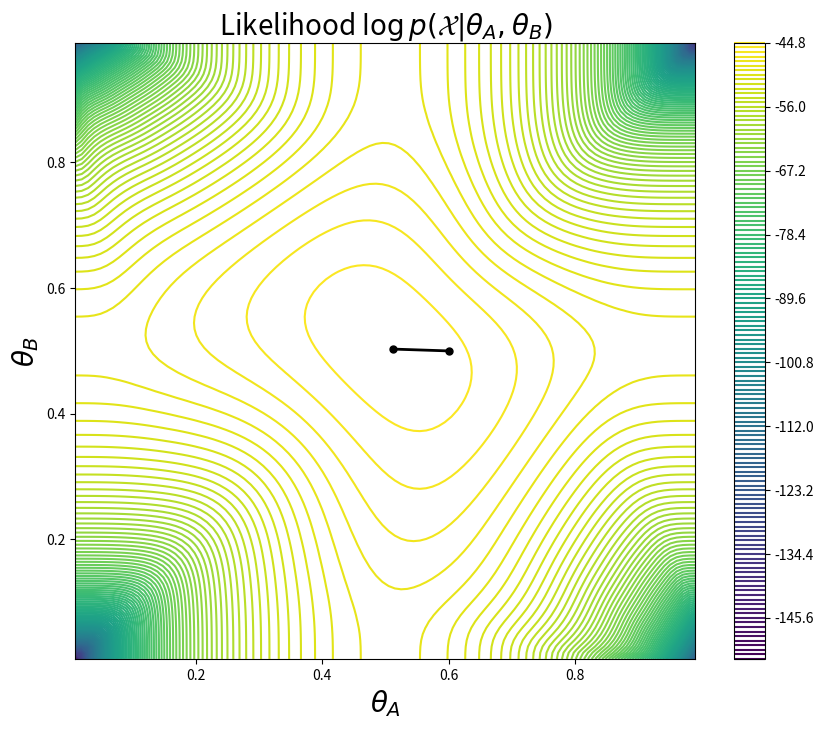

The matplotlib source for this figure:
#importing required libraries
import numpy as np
import random

def coin_em(rolls, theta_A=None, theta_B=None, maxiter=10):
    theta_A = theta_A or random.random()
    theta_B = theta_B or random.random()
    thetas = [(theta_A, theta_B)]

    for c in range(maxiter): 
        print("#%d:\t%0.2f %0.2f" % (c, theta_A, theta_B))
        heads_A, tails_A, heads_B, tails_B = e_step(rolls, theta_A, theta_B)
        theta_A, theta_B = m_step(heads_A, tails_A, heads_B, tails_B)

    thetas.append((theta_A,theta_B))
    return thetas, (theta_A,theta_B) 
#the code for e steps 
def e_step(rools, theta_A, theta_B):
    heads_A, tails_A = 0,0
    heads_B, tails_B = 0,0
    for trial in rools:
        likelihood_A = coin_likelihood(trial, theta_A)
        likelihood_B = coin_likelihood(trial, theta_B)
        p_A = likelihood_A / (likelihood_A + likelihood_B) 
        p_B = likelihood_B / (likelihood_A + likelihood_B)
        heads_A += p_A * trial.count("H")
        tails_A += p_A * trial.count("T")
        heads_B += p_B * trial.count("H")
        tails_B += p_B * trial.count("T")
    return heads_A, tails_A, heads_B, tails_B
#the code for m steps
def m_step(heads_A, tails_A, heads_B, tails_B):
    theta_A = heads_A / (heads_A + tails_A)
    theta_B = heads_B / (heads_B + tails_B)
    return theta_A, theta_B

def coin_likelihood(roll, bias): 
    numHeads = roll.count("H")
    flips = len(roll)
    return pow(bias, numHeads) * pow(1-bias, flips-numHeads)

from matplotlib import pyplot as plt 
import matplotlib as mpl

def plot_coin_likelihood(rolls, thetas=None):
    xvals = np.linspace(0.01,0.99,100)
    yvals = np.linspace(0.01,0.99,100)
    X,Y = np.meshgrid(xvals, yvals)

    Z = []
    for i,r in enumerate(X):
        z = []
        for j,c in enumerate(r):
            z.append(coin_marginal_likelihood(rolls,c,Y[i][j]))
        Z.append(z)

    plt.figure(figsize=(10,8))
    C = plt.contour(X,Y,Z,150)
    cbar = plt.colorbar(C)
    plt.title(r"Likelihood $\log p(\mathcal{X}|\theta_A,\theta_B)$", fontsize=20) 
    plt.xlabel(r"$\theta_A$", fontsize=20)
    plt.ylabel(r"$\theta_B$", fontsize=20)

    if thetas is not None:
        thetas = np.array(thetas)
        plt.plot(thetas[:,0], thetas[:,1], '-k', lw=2.0)
        plt.plot(thetas[:,0], thetas[:,1], 'ok', ms=5.0)


def coin_marginal_likelihood(rolls, biasA, biasB):
    trials = []
    for roll in rolls:
        h = roll.count("H")
        t = roll.count("T")
        llhA = coin_likelihood(roll, biasA)
        llhB = coin_likelihood(roll, biasB)
        trials.append(np.log(0.5 * (llhA + llhB)))
    return sum(trials)

XX = ['HHHHHTTTTTHHH', 'HHTHHTHTHTHHT', 'HHTHTTHTHTHTT', 'TTTHTTHTHTHTT', 'THTHTTHTHTHHH'] 
thetas1, _ = coin_em(XX, 0.6, 0.5, maxiter=6)
plot_coin_likelihood(XX, thetas1)
plt.savefig("pltCoinLikelihood.png")